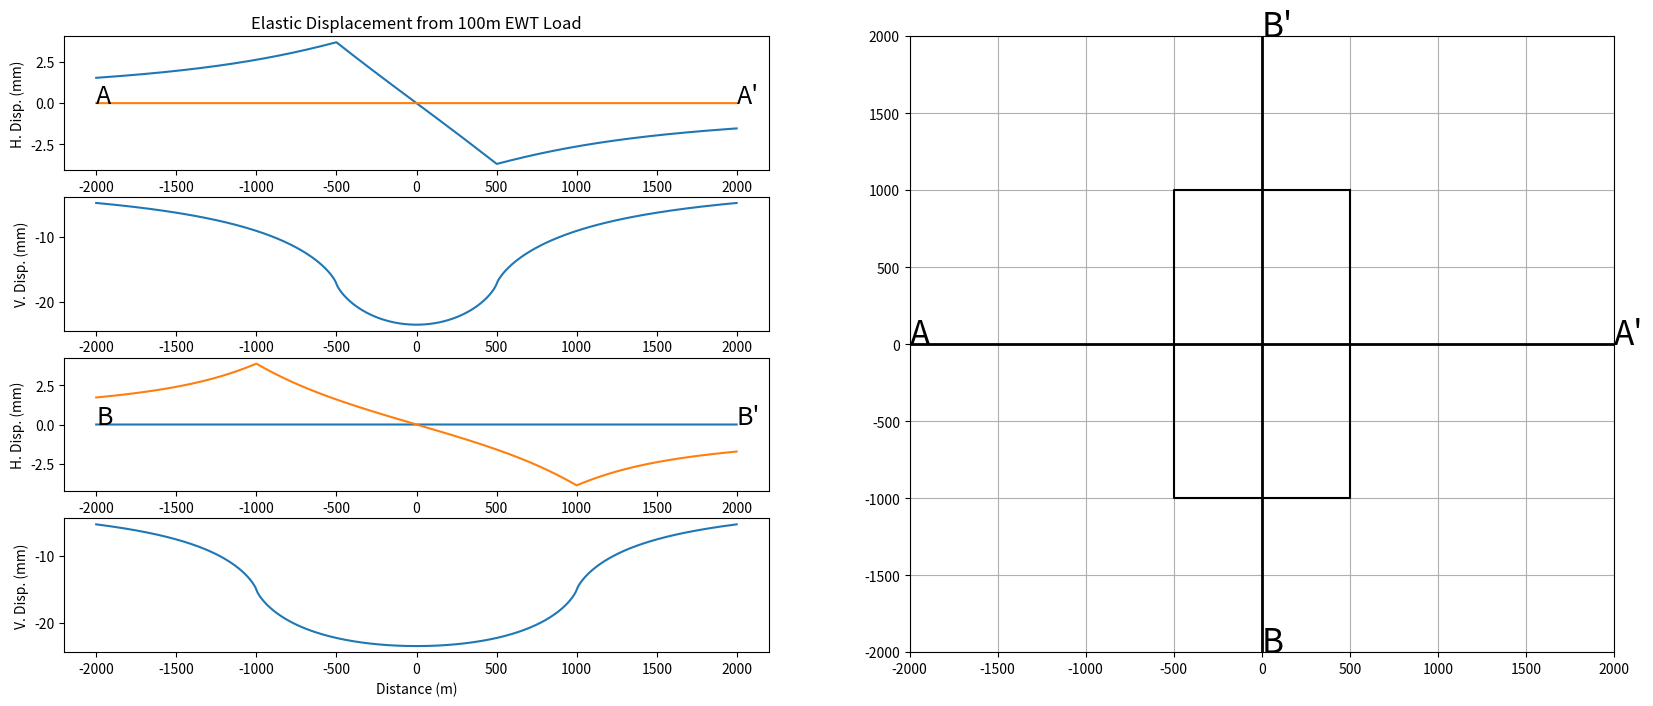

Write Python code to recreate this figure.
#!/usr/bin/env python
"""
Computing the horizontal and vertical displacements (u, v, w) at (x, y, z)
on an elastic half-space from a rectangle of uniform pressure p.
Rectangle is centered around the origin, and has x-dimensions 2a and y-dimensions 2b.
[redacted]
"""

import numpy as np 
import matplotlib.pyplot as plt


def r_ij(i,j,x,y,z,a,b):
	"""
	r10 and r20: This is the radius between the point xyz and 
			the points x=a,y=0,z=0 or x=-a,y=0,z=0 
	r01 and r02: This is the radius between the point xyz and 
			the points x=0,y=b,z=0 or x=0,y=-b,z=0 
	"""
	if i==1 and j==0:
		r=np.sqrt((a-x)**2 + y**2 + z**2);
	elif i==2 and j==0:
		r=np.sqrt((a+x)**2 + y**2 + z**2);
	elif i==0 and j==1:
		r=np.sqrt(x**2 + (b-y)**2 + z**2);
	elif i==0 and j==2:
		r=np.sqrt(x**2 + (b+y)**2 + z**2);
	return r;
def beta_ij(i,j,x,y,z,a,b):
	"""
	This is a projection of the radius into one of the central planes.
	beta10 and beta20 are (a-/+x)^2 + z^2
	beta01 and beta02 are (b-/+y)^2 + z^2
	"""
	if j==0:   # the 10 or 20 cases
		beta=np.sqrt(r_ij(i,j,x,y,z,a,b)**2 - y**2);
	if j>0:    # the 01 or 02 cases
		beta=np.sqrt(r_ij(i,j,x,y,z,a,b)**2 - x**2);
	return beta;
def phi_ij(i,j,x,y,z,a,b):
	"""
	phi10 and phi20 are fractional radius with y on top.
	phi01 and phi02 are fractional radius with x on top. 
	"""
	tol=1e-9;
	if (r_ij(i,j,x,y,z,a,b)+beta_ij(i,j,x,y,z,a,b))<tol:
		phi=1;   # prevent dividing by zero; replace with the largest possible number. 
	else:
		if j==0:  # the 10 or 20 cases
			phi=y/(r_ij(i,j,x,y,z,a,b)+beta_ij(i,j,x,y,z,a,b));
		if j>0:  # the 01 or 02 cases
			phi=x/(r_ij(i,j,x,y,z,a,b)+beta_ij(i,j,x,y,z,a,b));
	return phi;

def J_j(j,x,y,z,a,b):
	tol=1e-9;
	if j==1:
		prefactor=np.abs(a-x);
	if j==2:
		prefactor=np.abs(a+x);
	if abs(z)<tol:  # limit issues with solving for surface displacements
		if abs(z+r_ij(j,0,x,y,z,a,b)) < tol:
			term1=0;
		else:
			term1=y*(np.log(z+r_ij(j,0,x,y,z,a,b))-1.0);
		term2=0;
		term3=2*prefactor*np.arctan(phi_ij(j,0,x,y,z,a,b));
	else:	
		term1=y*(np.log(z+r_ij(j,0,x,y,z,a,b))-1.0);
		term2=z*np.log((1.0+phi_ij(j,0,x,y,z,a,b))/(1.0-phi_ij(j,0,x,y,z,a,b)));
		term3=2*prefactor*np.arctan(prefactor*phi_ij(j,0,x,y,z,a,b)/(z+beta_ij(j,0,x,y,z,a,b)));
	J=term1+term2+term3;
	return J;

def K_j(j,x,y,z,a,b):
	tol=1e-9;
	if j==1:
		prefactor=np.abs(b-y);
	if j==2:
		prefactor=np.abs(b+y);
	if abs(z)<tol:  # limit issues with solving for surface displacements. 
		if abs(z+r_ij(0,j,x,y,z,a,b))<tol:
			term1=0;
		else:
			term1 = x*(np.log(z+r_ij(0,j,x,y,z,a,b))-1.0);
		term2=0;
		term3 = 2*prefactor*np.arctan(phi_ij(0,j,x,y,z,a,b));
	else:
		term1 = x*(np.log(z+r_ij(0,j,x,y,z,a,b))-1.0);
		term2 = z*np.log((1+phi_ij(0,j,x,y,z,a,b))/(1-phi_ij(0,j,x,y,z,a,b)));
		term3 = 2*prefactor*np.arctan(prefactor*phi_ij(0,j,x,y,z,a,b)/(z+beta_ij(0,j,x,y,z,a,b)));
	K = term1+term2+term3;
	return K;

def L_j(j,x,y,z,a,b):
	tol=1e-9;
	if j==1:
		prefactor=a-x;
	if j==2:
		prefactor=-a-x;
	if abs(z)<tol:
		if abs(prefactor+r_ij(j,0,x,y,z,a,b))<tol:
			term1=0;
		else:
			term1=y*(np.log(prefactor+r_ij(j,0,x,y,z,a,b))-1);
		if abs(prefactor)<tol:
			term2=0;
		else:
			term2=prefactor*np.log((1+phi_ij(j,0,x,y,z,a,b))/(1-phi_ij(j,0,x,y,z,a,b)));
		term3=0;
	else:
		term1=y*(np.log(prefactor+r_ij(j,0,x,y,z,a,b))-1);
		term2=prefactor*np.log((1+phi_ij(j,0,x,y,z,a,b))/(1-phi_ij(j,0,x,y,z,a,b)));
		term3=2*z*np.arctan((z*phi_ij(j,0,x,y,z,a,b))/(prefactor+beta_ij(j,0,x,y,z,a,b)));
	L = term1+term2+term3;
	return L;


def u(x, y, z, lame, mu, p, a, b):
	"""
	Displacements in the x direction. For the corners of the box, we set the exploding terms manually to 0.
	"""
	tol=1e-9;
	deltay_top = -b-y;
	deltay_bottom = b-y;
	if abs(deltay_top)<tol or abs(deltay_bottom)<tol or abs(-a-x)<tol or abs(a-x)<tol:
		if abs(z)<tol:
			u_top=(-p/4/np.pi)*((J_j(2,x,deltay_top,z,a,b)-J_j(1,x,deltay_top,z,a,b))*(1/(lame+mu)));
			u_bottom=(-p/4/np.pi)*((J_j(2,x,deltay_bottom,z,a,b)-J_j(1,x,deltay_bottom,z,a,b))*(1/(lame+mu)));
	else:
		u_top=(-p/4/np.pi)*((J_j(2,x,deltay_top,z,a,b)-J_j(1,x,deltay_top,z,a,b))*(1/(lame+mu))+(z/mu)*(np.log((deltay_top+r_ij(2,0,x,deltay_top,z,a,b))/(deltay_top+r_ij(1,0,x,deltay_top,z,a,b)))));
		u_bottom=(-p/4/np.pi)*((J_j(2,x,deltay_bottom,z,a,b)-J_j(1,x,deltay_bottom,z,a,b))*(1/(lame+mu))+(z/mu)*(np.log((deltay_bottom+r_ij(2,0,x,deltay_bottom,z,a,b))/(deltay_bottom+r_ij(1,0,x,deltay_bottom,z,a,b)))));
	return -1*(u_top - u_bottom);

def v(x, y, z, lame, mu, p, a, b):
	"""
	Displacements in the x direction. For the corners of the box, we set the exploding terms manually to 0.
	"""
	tol=1e-9;
	deltax_top = -a-x;
	deltax_bottom = a-x;
	if abs(deltax_top)<tol or abs(deltax_bottom)<tol or abs(-b-y)<tol or abs(b-y)<tol:
		v_top=(-p/4/np.pi)*((K_j(2,deltax_top,y,z,a,b)-K_j(1,deltax_top,y,z,a,b))*(1/(lame+mu)));
		v_bottom=(-p/4/np.pi)*((K_j(2,deltax_bottom,y,z,a,b)-K_j(1,deltax_bottom,y,z,a,b))*(1/(lame+mu)));
	else:
		v_top=(-p/4/np.pi)*((K_j(2,deltax_top,y,z,a,b)-K_j(1,deltax_top,y,z,a,b))*(1/(lame+mu))+(z/mu)*(np.log((deltax_top+r_ij(0,2,deltax_top,y,z,a,b))/(deltax_top+r_ij(0,1,deltax_top,y,z,a,b)))));
		v_bottom=(-p/4/np.pi)*((K_j(2,deltax_bottom,y,z,a,b)-K_j(1,deltax_bottom,y,z,a,b))*(1/(lame+mu))+(z/mu)*(np.log((deltax_bottom+r_ij(0,2,deltax_bottom,y,z,a,b))/(deltax_bottom+r_ij(0,1,deltax_bottom,y,z,a,b)))));
	return -1*(v_top - v_bottom);

def w(x,y,z,lame,mu,p,a,b):
	tol=1e-9;
	deltay_top = -b-y;
	deltay_bottom = b-y;
	if abs(z)<tol:
		w_top=(p/4/np.pi/mu)*((lame+2*mu)/(lame+mu))*(L_j(1,x,deltay_top,z,a,b)-L_j(2,x,deltay_top,z,a,b));
		w_bottom=(p/4/np.pi/mu)*((lame+2*mu)/(lame+mu))*(L_j(1,x,deltay_bottom,z,a,b)-L_j(2,x,deltay_bottom,z,a,b));
	else:	
		w_top=(p/4/np.pi/mu)*(((lame+2*mu)/(lame+mu))*(L_j(1,x,deltay_top,z,a,b)-L_j(2,x,deltay_top,z,a,b)) + z*(np.arctan(((a-x)*deltay_top)/(z*r_ij(1,0,x,deltay_top,z,a,b)))+np.arctan(((a+x)*deltay_top)/(z*r_ij(2,0,x,deltay_top,z,a,b)))))
		w_bottom=(p/4/np.pi/mu)*(((lame+2*mu)/(lame+mu))*(L_j(1,x,deltay_bottom,z,a,b)-L_j(2,x,deltay_bottom,z,a,b)) + z*(np.arctan(((a-x)*deltay_bottom)/(z*r_ij(1,0,x,deltay_bottom,z,a,b)))+np.arctan(((a+x)*deltay_bottom)/(z*r_ij(2,0,x,deltay_bottom,z,a,b)))))
	return (w_top - w_bottom);


if __name__=="__main__":
	a=500.0;
	b=1000.0;
	lame=24e9;
	mu=24e9; 
	depth_of_water = 100;
	p=1000*9.81*depth_of_water;  # 100m water depth

	x=np.array(np.arange(-2000.0,2000.0,1));
	u_displacement=[1000.0 * u(i, 0.0, 0.0, lame, mu, p, a, b) for i in x];
	v_displacement=[1000.0 * v(i, 0, 0.0, lame, mu, p, a, b) for i in x];
	w_displacement=[1000.0 * w(i, 0, 0.0, lame, mu, p, a, b) for i in x];
	# w_displacement=[1000.0 * w(500.0, 0, 0.0, lame, mu, p, a, b) ];

	# fig=plt.figure(figsize=(20,8));
	# f, axarr = plt.subplots(5, figsize=(20,8))
	fig=plt.figure(figsize=(20,8));
	ax1 = plt.subplot2grid((4, 2), (0, 0))
	ax1.plot(x,u_displacement);
	ax1.plot(x,v_displacement);
	ax1.text(-2000,0,'A',fontsize=18)
	ax1.text(2000,0,'A\'',fontsize=18)
	ax1.set_ylabel('H. Disp. (mm)')
	ax1.set_title('Elastic Displacement from '+str(depth_of_water)+'m EWT Load')

	ax2 = plt.subplot2grid((4, 2), (1, 0))
	ax2.plot(x,w_displacement);
	ax2.set_ylabel('V. Disp. (mm)')

	y=np.array(np.arange(-2000.0,2000.0,1));
	u_displacement=[1000.0 * u(0.0, i, 0.0, lame, mu, p, a, b) for i in y];
	v_displacement=[1000.0 * v(0.0, i, 0.0, lame, mu, p, a, b) for i in y];
	w_displacement=[1000.0 * w(0.0, i, 0.0, lame, mu, p, a, b) for i in y];

	ax3 = plt.subplot2grid((4, 2), (2, 0))
	ax3.plot(y,u_displacement);
	ax3.plot(y,v_displacement);
	ax3.text(-2000,0,'B',fontsize=18)
	ax3.text(2000,0,'B\'',fontsize=18)
	ax3.set_ylabel('H. Disp. (mm)')

	ax4 = plt.subplot2grid((4, 2), (3, 0))
	ax4.plot(y,w_displacement);
	ax4.set_ylabel('V. Disp. (mm)')
	ax4.set_xlabel('Distance (m)')

	
	ax5 = plt.subplot2grid((4, 2), (0, 1), rowspan=4)
	ax5.grid('on');
	ax5.plot([a, a, -a, -a, a], [b, -b, -b, b, b],'k');
	ax5.set_xlim([-2000, 2000])
	ax5.set_ylim([-2000, 2000])
	ax5.plot([-2000,2000],[0,0],linewidth=2,color='black');
	ax5.plot([0,0],[-2000,2000],linewidth=2,color='black');
	ax5.text(2000,0,'A\'',fontsize=24);
	ax5.text(-2000,0,'A',fontsize=24);
	ax5.text(0,-2000,'B',fontsize=24);
	ax5.text(0,2000,'B\'',fontsize=24);

	plt.savefig('u_disp.eps');


# Right now I have a little bug relating to the phi in the corners of the rectangle. 
